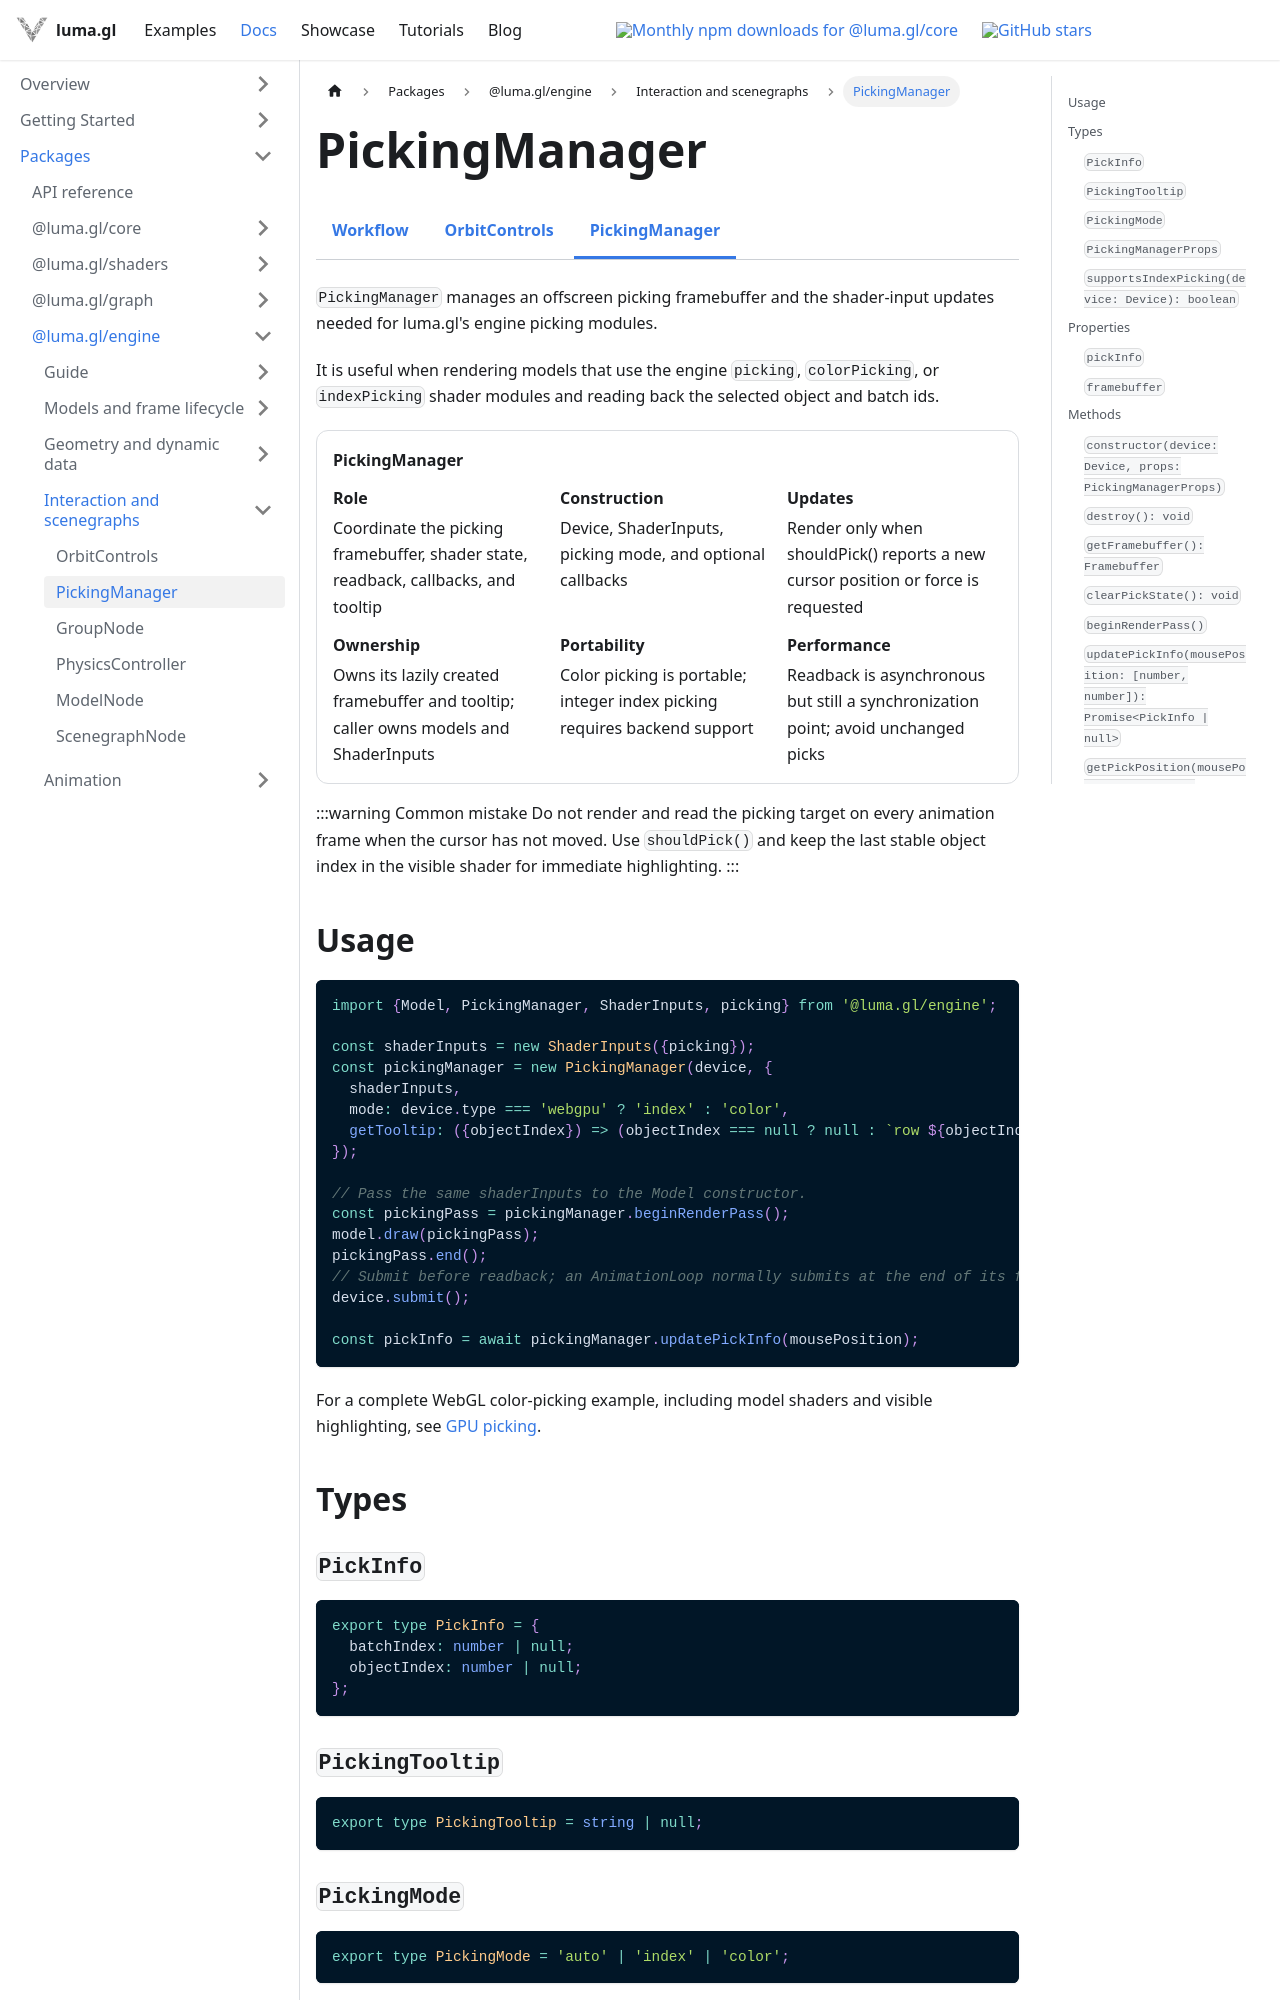

repository: visgl/luma.gl · page: next/docs/api-reference/engine/picking-manager.html · generator: docusaurus

import {EngineDocsTabs} from '@site/src/components/docs/engine-docs-tabs';
import {DocumentationContract} from '@site/src/components/docs/foundation-docs';

# PickingManager

<EngineDocsTabs group="interaction" active="picking" />

`PickingManager` manages an offscreen picking framebuffer and the shader-input updates needed for luma.gl's engine picking modules.

It is useful when rendering models that use the engine `picking`, `colorPicking`, or `indexPicking` shader modules and reading back the selected object and batch ids.

<DocumentationContract title="PickingManager" rows={[
  {label: 'Role', value: 'Coordinate the picking framebuffer, shader state, readback, callbacks, and tooltip'},
  {label: 'Construction', value: 'Device, ShaderInputs, picking mode, and optional callbacks'},
  {label: 'Updates', value: 'Render only when shouldPick() reports a new cursor position or force is requested'},
  {label: 'Ownership', value: 'Owns its lazily created framebuffer and tooltip; caller owns models and ShaderInputs'},
  {label: 'Portability', value: 'Color picking is portable; integer index picking requires backend support'},
  {label: 'Performance', value: 'Readback is asynchronous but still a synchronization point; avoid unchanged picks'}
]} />

:::warning Common mistake
Do not render and read the picking target on every animation frame when the cursor has not moved. Use
`shouldPick()` and keep the last stable object index in the visible shader for immediate highlighting.
:::
